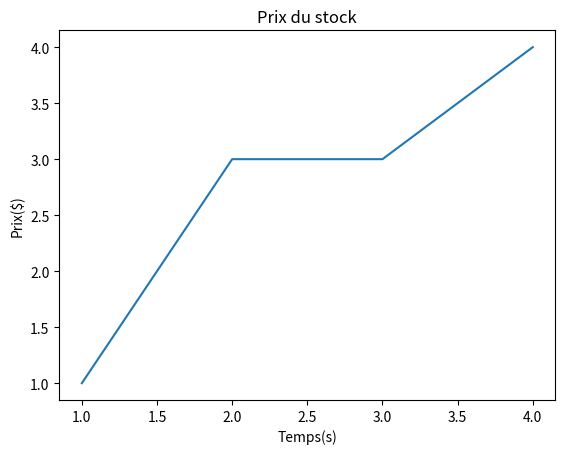

The script that saved this image:
import matplotlib.pyplot as plt
    
plt.plot([1,2,3,4],[1,3,3,4])
plt.title("Prix du stock")
plt.xlabel("Temps(s)")
plt.ylabel("Prix($)")
plt.show()